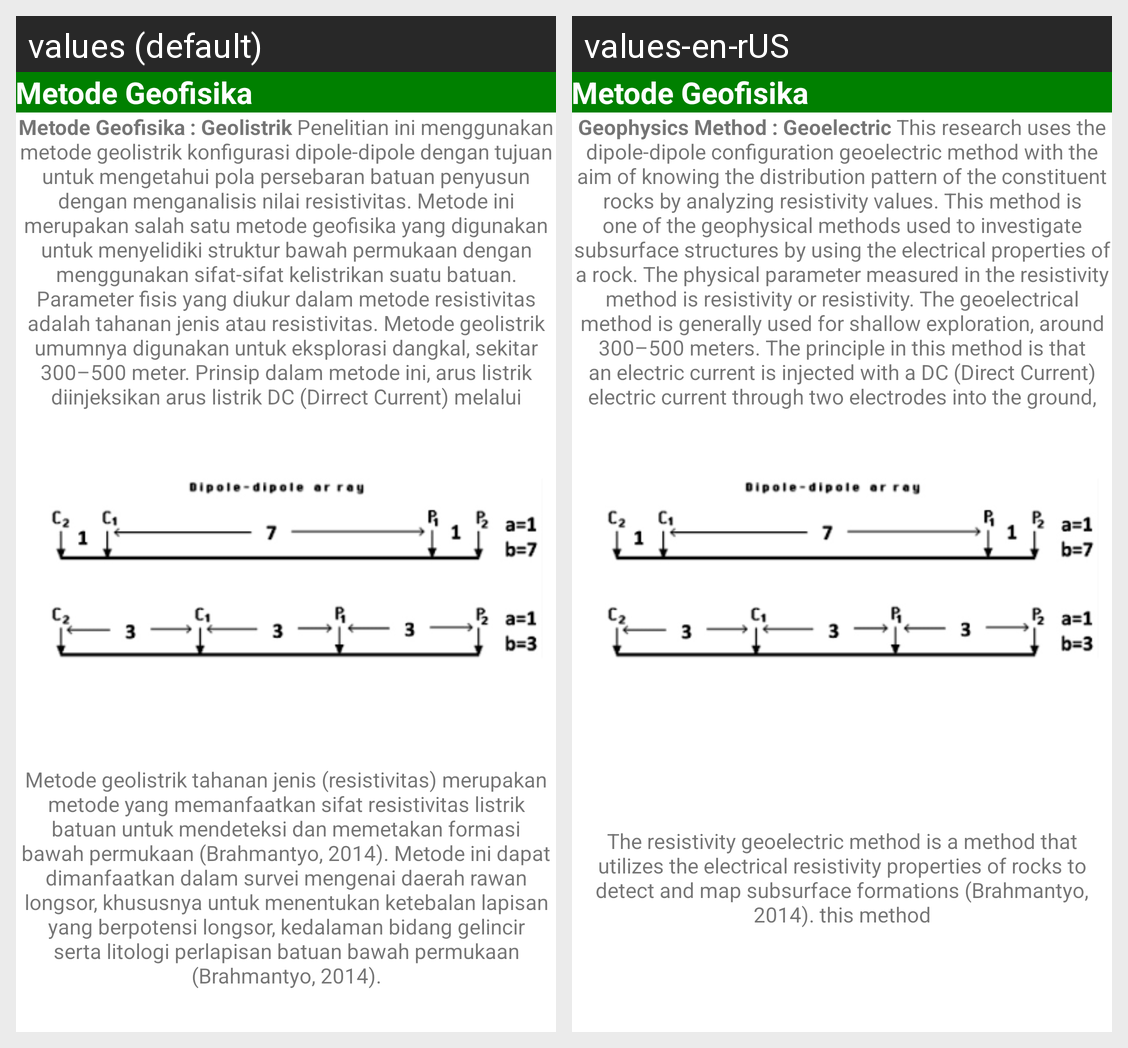

Here is an Android app screen in its default locale and in the app's own translations. Write out the translated-string differences for the strings that appear on this screen.
Android screen res/layout/activity_geofisika.xml rendered under 2 locales, left to right: values (default), values-en-rUS. Device: Nexus 5 (rendered at 1080×1920; each locale shown at half size, 540×960, under a caption strip naming it); theme Theme.LANDSLIDE.
Strings drawn on this screen, with the default value and each locale's value (text and hints the layout hard-codes, and strings that could not be matched under every locale, appear in the picture but are not listed):

geofisika
  values: Metode Geofisika : Geolistrik Penelitian ini menggunakan metode geolistrik konfigurasi dipole-dipole dengan tujuan untuk mengetahui pola persebaran batuan penyusun dengan menganalisis nilai resistivitas. Metode ini merupakan salah satu metode geofisika yang digunakan untuk menyelidiki struktur bawah permukaan dengan menggunakan sifat-sifat kelistrikan suatu batuan. Parameter fisis yang diukur …[clipped]
  values-en-rUS: Geophysics Method : Geoelectric This research uses the dipole-dipole configuration geoelectric method with the aim of knowing the distribution pattern of the constituent rocks by analyzing resistivity values. This method is one of the geophysical methods used to investigate subsurface structures by using the electrical properties of a rock. The physical parameter measured in the resistivity …[clipped]

geoo2
  values: Metode geolistrik tahanan jenis (resistivitas) merupakan metode yang memanfaatkan sifat resistivitas listrik batuan untuk mendeteksi dan memetakan formasi bawah permukaan (Brahmantyo, 2014). Metode ini dapat dimanfaatkan dalam survei mengenai daerah rawan longsor, khususnya untuk menentukan ketebalan lapisan yang berpotensi longsor, kedalaman bidang gelincir serta litologi perlapisan batuan bawah …[clipped]
  values-en-rUS: The resistivity geoelectric method is a method that utilizes the electrical resistivity properties of rocks to detect and map subsurface formations (Brahmantyo, 2014). this method
